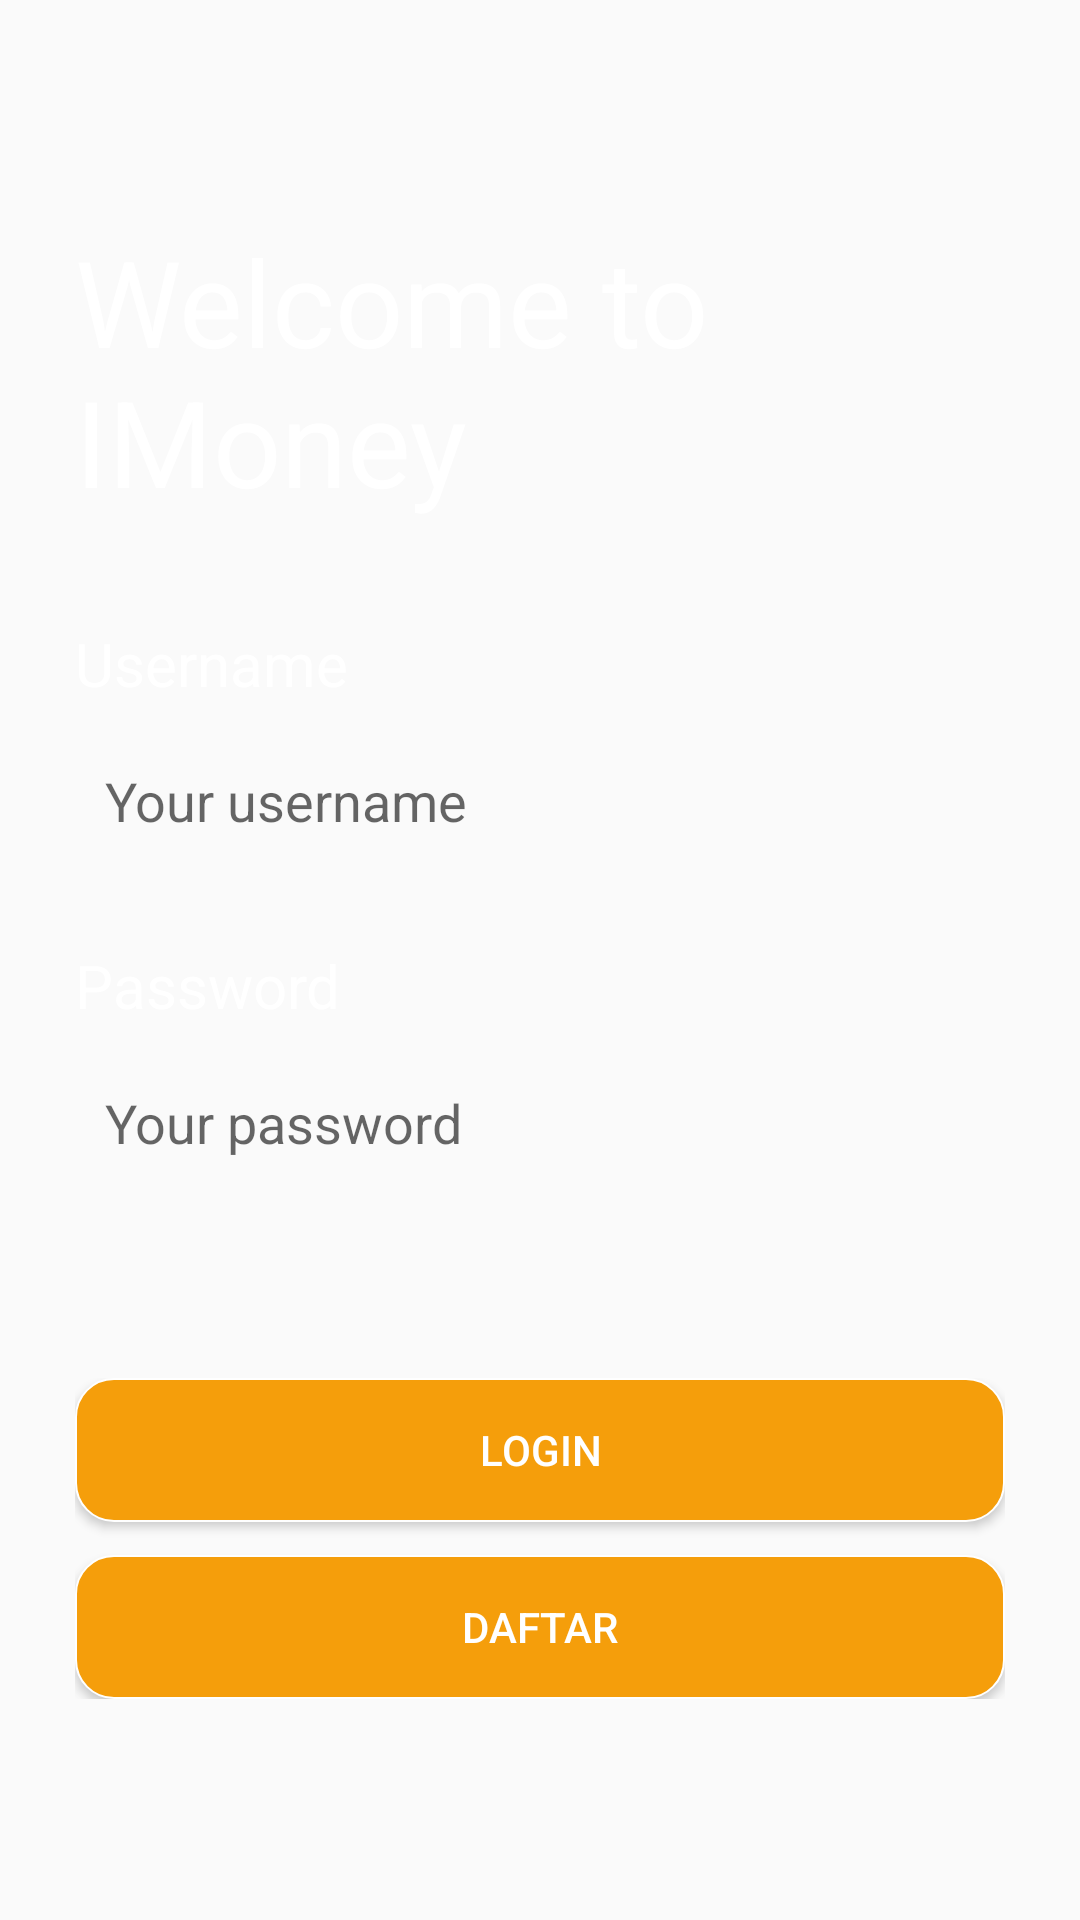

The Android layout XML behind this screen, and the referenced resources:
<!-- AndroidManifest.xml: application theme Theme.ProjectPAMBaru -->
<!-- res/layout/loginpage_layout.xml -->
<?xml version="1.0" encoding="utf-8"?>
<androidx.constraintlayout.widget.ConstraintLayout xmlns:android="http://schemas.android.com/apk/res/android"
    xmlns:app="http://schemas.android.com/apk/res-auto"
    xmlns:tools="http://schemas.android.com/tools"
    android:id="@+id/main"
    android:layout_width="match_parent"
    android:layout_height="match_parent"
    android:background="@drawable/background_layout"
    android:paddingHorizontal="25dp"
    tools:context=".LoginPage">

    <LinearLayout
        android:layout_width="match_parent"
        android:layout_height="wrap_content"
        android:orientation="vertical"
        app:layout_constraintBottom_toBottomOf="parent"
        app:layout_constraintTop_toTopOf="parent">

        <TextView
            android:id="@+id/welcome"
            android:layout_width="wrap_content"
            android:layout_height="wrap_content"
            android:layout_marginBottom="24dp"
            android:text="Welcome to IMoney"
            android:textColor="@color/white"
            android:textSize="40sp"
            app:layout_constraintBottom_toTopOf="@id/username_container"
            app:layout_constraintEnd_toEndOf="parent"
            app:layout_constraintStart_toStartOf="parent"
            app:layout_constraintTop_toTopOf="parent"
            app:layout_constraintVertical_chainStyle="packed" />

        <LinearLayout
            android:id="@+id/username_container"
            android:layout_width="match_parent"
            android:layout_height="wrap_content"
            android:orientation="vertical"
            app:layout_constraintBottom_toTopOf="@id/password_container"
            app:layout_constraintEnd_toEndOf="parent"
            app:layout_constraintStart_toStartOf="parent"
            app:layout_constraintTop_toBottomOf="@id/welcome">

            <TextView
                android:id="@+id/text_username"
                android:layout_width="match_parent"
                android:layout_height="wrap_content"
                android:layout_marginVertical="10dp"
                android:text="Username"
                android:textColor="@color/white"
                android:textSize="20sp" />

            <EditText
                android:id="@+id/username"
                android:layout_width="match_parent"
                android:layout_height="wrap_content"
                android:background="@drawable/item_layout"
                android:ems="10"
                android:hint="Your username"
                android:inputType="text"
                android:padding="10dp"
                android:textColor="@color/black"
                android:textColorHighlight="@color/white" />
        </LinearLayout>

        <LinearLayout
            android:id="@+id/password_container"
            android:layout_width="match_parent"
            android:layout_height="wrap_content"
            android:layout_marginTop="16dp"
            android:orientation="vertical"
            app:layout_constraintBottom_toTopOf="@+id/login"
            app:layout_constraintEnd_toEndOf="parent"
            app:layout_constraintStart_toStartOf="parent"
            app:layout_constraintTop_toBottomOf="@id/username_container">

            <TextView
                android:id="@+id/text_password"
                android:layout_width="match_parent"
                android:layout_height="wrap_content"
                android:layout_marginVertical="10dp"
                android:text="Password"
                android:textColor="@color/white"
                android:textSize="20sp" />

            <EditText
                android:id="@+id/password"
                android:layout_width="match_parent"
                android:layout_height="wrap_content"
                android:background="@drawable/item_layout"
                android:ems="10"
                android:hint="Your password"
                android:inputType="textPassword"
                android:padding="10dp"
                android:textColor="@color/black"
                android:textColorHighlight="@color/white" />
        </LinearLayout>

        <LinearLayout
            android:layout_width="match_parent"
            android:layout_height="wrap_content"
            android:layout_marginTop="63dp"
            android:orientation="vertical">
            <Button
                android:id="@+id/login_button"
                android:layout_width="match_parent"
                android:layout_height="wrap_content"
                android:background="@drawable/loginpage_button"
                android:gravity="center"
                android:text="Login"
                android:textColor="@color/white"
                app:layout_constraintTop_toBottomOf="@id/password_container"
                />

            <Button
                android:id="@+id/daftar"
                android:layout_width="match_parent"
                android:layout_height="wrap_content"
                android:background="@drawable/loginpage_button"
                android:layout_gravity="center"
                android:text="Daftar"
                android:textColor="@color/white"
                android:layout_marginTop="11dp"/>
        </LinearLayout>
    </LinearLayout>
</androidx.constraintlayout.widget.ConstraintLayout>
<!-- resources referenced by this layout -->
<resources>
  <color name="black">#FF000000</color>
  <color name="white">#FFFFFFFF</color>
  <!-- drawable loginpage_button (drawable) -->
  <?xml version="1.0" encoding="utf-8"?>
  <shape xmlns:android="http://schemas.android.com/apk/res/android">
      <solid android:color="#F59E0B"/>
      <corners android:radius="12.5dp"/>
      <stroke android:width="0.5dp"/>
      <stroke android:color="@color/white"/>
  </shape>
  <style name="Theme.ProjectPAMBaru" parent="Base.Theme.ProjectPAMBaru" />
  <style name="Base.Theme.ProjectPAMBaru" parent="Theme.AppCompat.Light.NoActionBar">
          
          
      </style>
</resources>
